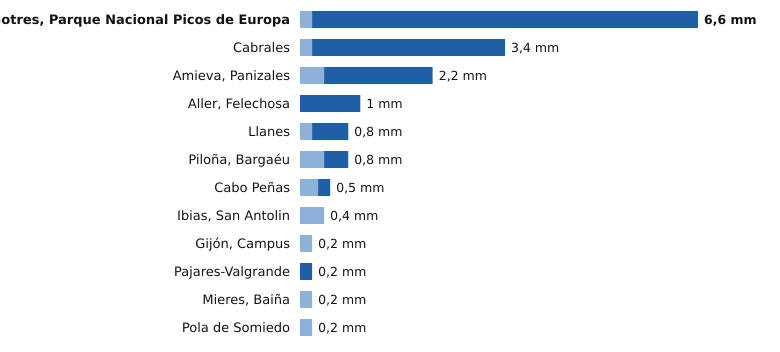

The table this chart was drawn from, first rows:
estacion, provincia, indicativo, mm_6_dias_anteriores, mm_hoy, mm_7_dias, horas_de_hoy
Sotres, Parque Nacional Picos de Europa, Asturias, 1178R, 0.2, 6.4, 6.6, 6
Cabrales, Asturias, 1179B, 0.2, 3.2, 3.4, 6
Amieva, Panizales, Asturias, 1186P, 0.4, 1.8, 2.2, 5
Aller, Felechosa, Asturias, 1226X, 0.0, 1.0, 1.0, 5
Llanes, Asturias, 1183X, 0.2, 0.6, 0.8, 6
Piloña, Bargaéu, Asturias, 1199X, 0.4, 0.4, 0.8, 5
Cabo Peñas, Asturias, 1210X, 0.3, 0.2, 0.5, 6
Ibias, San Antolin, Asturias, 1309C, 0.4, 0.0, 0.4, 5
Gijón, Campus, Asturias, 1207U, 0.2, 0.0, 0.2, 6
Pajares-Valgrande, Asturias, 1221D, 0.0, 0.2, 0.2, 6
Mieres, Baiña, Asturias, 1234P, 0.2, 0.0, 0.2, 6
Pola de Somiedo, Asturias, 1276F, 0.2, 0.0, 0.2, 6
